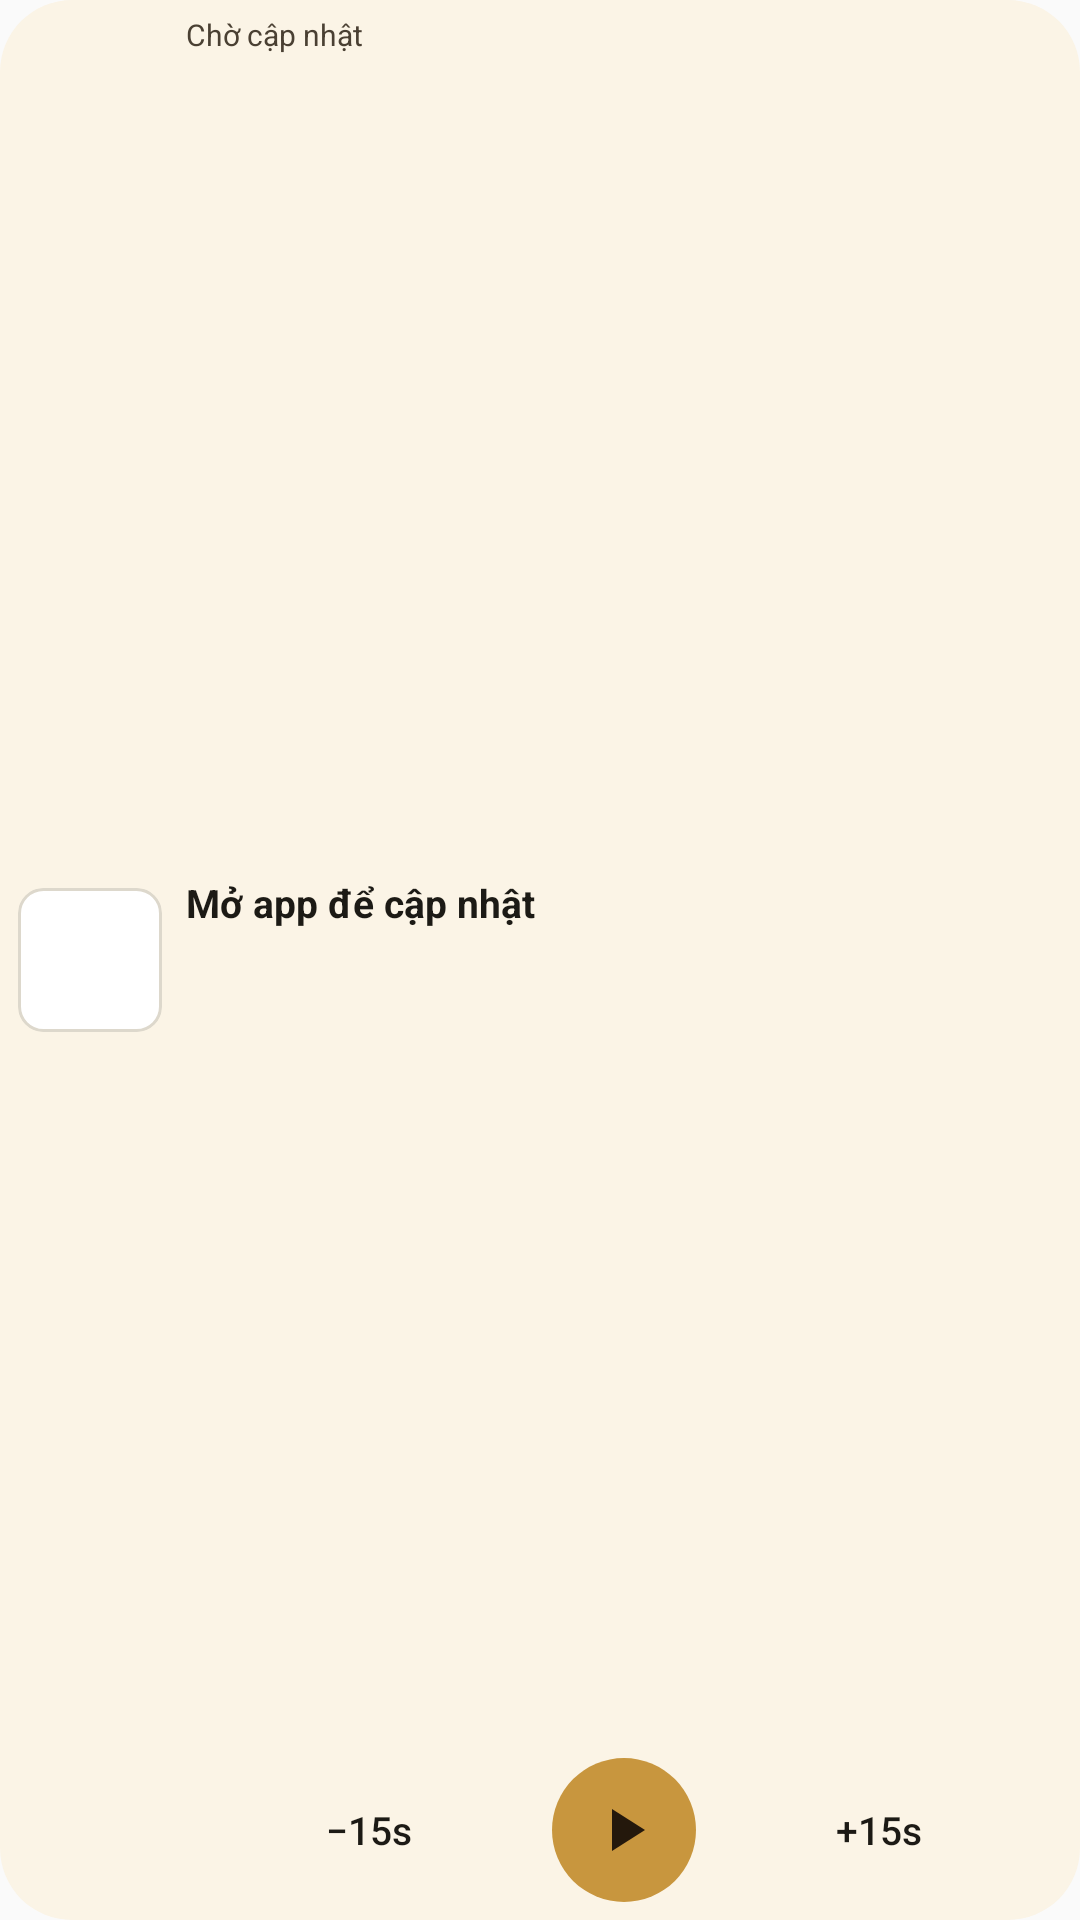

This screen was rendered from an Android layout file. Write that file and the resources it references.
<!-- AndroidManifest.xml: application theme AppTheme -->
<!-- res/layout/dharma_audio_medium.xml -->
<?xml version="1.0" encoding="utf-8"?>
<LinearLayout xmlns:android="http://schemas.android.com/apk/res/android"
    android:id="@+id/dharma_root" android:layout_width="match_parent" android:layout_height="match_parent"
    android:orientation="horizontal" android:padding="6dp" android:gravity="center_vertical" android:background="@drawable/dharma_audio_background">
    <ImageView android:id="@+id/dharma_cover" android:layout_width="48dp" android:layout_height="48dp"
        android:background="@drawable/dharma_audio_cover_frame" android:scaleType="centerCrop" android:clipToOutline="true" android:importantForAccessibility="no" />
    <LinearLayout android:layout_width="0dp" android:layout_weight="1" android:layout_height="match_parent"
        android:orientation="vertical" android:paddingStart="8dp">
        <TextView android:id="@+id/dharma_status" android:text="@string/dharma_audio_waiting" android:layout_width="match_parent" android:layout_height="wrap_content"
            android:textSize="10sp" android:textColor="@color/dharma_audio_secondary" android:includeFontPadding="false" android:maxLines="1" />
        <TextView android:id="@+id/dharma_title" android:text="@string/dharma_audio_loading" android:layout_width="match_parent" android:layout_height="0dp" android:layout_weight="1"
            android:gravity="center_vertical" android:textSize="13sp" android:textStyle="bold" android:textColor="@color/dharma_audio_text"
            android:includeFontPadding="false" android:maxLines="1" android:ellipsize="end" />
        <TextView android:id="@+id/dharma_artist" android:text="@string/dharma_audio_open" android:layout_width="match_parent" android:layout_height="wrap_content"
            android:textSize="11sp" android:textColor="@color/dharma_audio_secondary" android:visibility="gone" android:maxLines="1" />
        <ProgressBar android:id="@+id/dharma_progress" android:visibility="gone" style="?android:attr/progressBarStyleHorizontal"
            android:layout_width="match_parent" android:layout_height="3dp"
            android:progressTint="@color/dharma_audio_accent" android:progressBackgroundTint="@color/dharma_audio_track" />
        <TextView android:id="@+id/dharma_times" android:layout_width="match_parent" android:layout_height="wrap_content"
            android:textSize="10sp" android:textColor="@color/dharma_audio_secondary" android:visibility="gone" android:maxLines="1" />
        <LinearLayout android:layout_width="match_parent" android:layout_height="48dp" android:gravity="center" android:orientation="horizontal">
            <Button android:id="@+id/dharma_back" android:layout_width="0dp" android:layout_weight="1" android:layout_height="48dp"
                android:background="@android:color/transparent" android:padding="0dp" android:minWidth="48dp" android:text="−15s" android:textSize="13sp" android:textAllCaps="false"
                android:textColor="@color/dharma_audio_text" android:contentDescription="@string/dharma_audio_back" />
            <ImageButton android:id="@+id/dharma_play" android:layout_width="48dp" android:layout_height="48dp"
                android:padding="12dp" android:src="@drawable/dharma_audio_play" android:background="@drawable/dharma_audio_button"
                android:contentDescription="@string/dharma_audio_play" />
            <Button android:id="@+id/dharma_forward" android:layout_width="0dp" android:layout_weight="1" android:layout_height="48dp"
                android:background="@android:color/transparent" android:padding="0dp" android:minWidth="48dp" android:text="+15s" android:textSize="13sp" android:textAllCaps="false"
                android:textColor="@color/dharma_audio_text" android:contentDescription="@string/dharma_audio_forward" />
        </LinearLayout>
    </LinearLayout>
</LinearLayout>
<!-- resources referenced by this layout -->
<resources>
  <color name="dharma_audio_accent">#C8963E</color>
  <color name="dharma_audio_secondary">#4A4033</color>
  <color name="dharma_audio_text">#1C1A15</color>
  <color name="dharma_audio_track">#DDD8CC</color>
  <!-- drawable dharma_audio_background (drawable) -->
  <shape xmlns:android="http://schemas.android.com/apk/res/android"><solid android:color="@color/dharma_audio_bg"/><corners android:radius="24dp"/></shape>
  <!-- drawable dharma_audio_button (drawable) -->
  <shape xmlns:android="http://schemas.android.com/apk/res/android"><solid android:color="@color/dharma_audio_accent"/><corners android:radius="100dp"/></shape>
  <!-- drawable dharma_audio_cover_frame (drawable) -->
  <shape xmlns:android="http://schemas.android.com/apk/res/android">
      <solid android:color="@color/dharma_audio_card" />
      <stroke android:width="1dp" android:color="@color/dharma_audio_border" />
      <corners android:radius="8dp" />
  </shape>
  <!-- drawable dharma_audio_play (drawable) -->
  <vector xmlns:android="http://schemas.android.com/apk/res/android" android:width="24dp" android:height="24dp" android:viewportWidth="24" android:viewportHeight="24"><path android:fillColor="@color/dharma_audio_on_accent" android:pathData="M8,5 L19,12 L8,19 Z"/></vector>
  <string name="dharma_audio_back">Tua lùi 15 giây</string>
  <string name="dharma_audio_forward">Tua tới 15 giây</string>
  <string name="dharma_audio_loading">Mở app để cập nhật</string>
  <string name="dharma_audio_open">Mở Pháp thoại để chọn bài</string>
  <string name="dharma_audio_play">Phát tiếp</string>
  <string name="dharma_audio_waiting">Chờ cập nhật</string>
  <style name="AppTheme" parent="Theme.AppCompat.Light.DarkActionBar">
          
          <item name="colorPrimary">@color/colorPrimary</item>
          <item name="colorPrimaryDark">@color/colorPrimaryDark</item>
          <item name="colorAccent">@color/colorAccent</item>
      </style>
  <color name="dharma_audio_bg">#FBF4E6</color>
  <color name="dharma_audio_card">#FFFFFF</color>
  <color name="dharma_audio_border">#DDD8CC</color>
  <color name="dharma_audio_on_accent">#24180C</color>
  <!-- not gathered from this repository: default colours our renderer supplied (Android Studio template values) -->
  <color name="colorPrimary">#FF6200EE</color>
  <color name="colorPrimaryDark">#FF3700B3</color>
  <color name="colorAccent">#FF03DAC5</color>
</resources>
